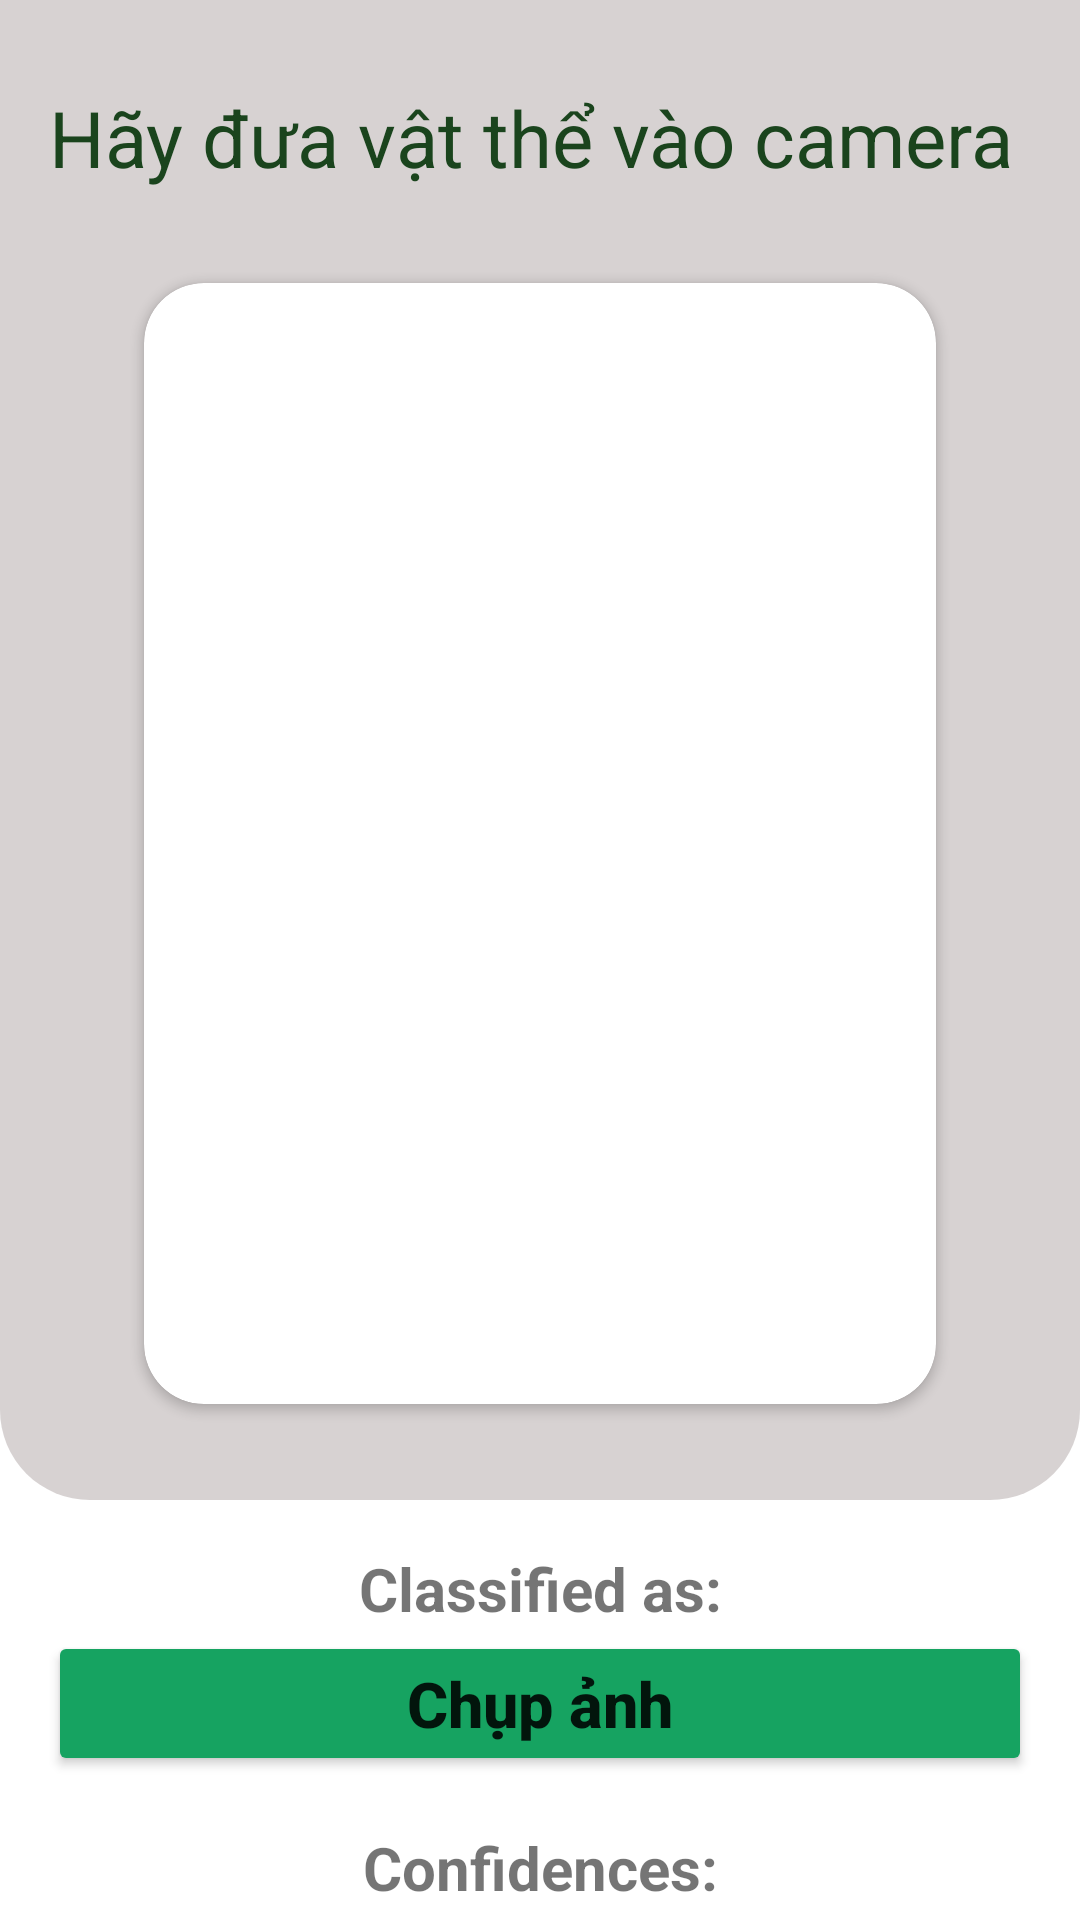

The Android layout XML behind this screen, and the referenced resources:
<!-- AndroidManifest.xml: application theme Theme.ReGreen -->
<!-- res/layout/activity_plastic_code_scanner.xml -->
<?xml version="1.0" encoding="utf-8"?>
<androidx.constraintlayout.widget.ConstraintLayout xmlns:android="http://schemas.android.com/apk/res/android"
    xmlns:app="http://schemas.android.com/apk/res-auto"
    xmlns:tools="http://schemas.android.com/tools"
    android:id="@+id/main"
    android:layout_width="match_parent"
    android:layout_height="match_parent"
    android:fitsSystemWindows="true"
    tools:context=".myapplication.PlasticCodeScanner">

    <LinearLayout
        android:id="@+id/linearLayout16"
        android:layout_width="match_parent"
        android:layout_height="500dp"
        android:background="@drawable/img_layout_scaner"
        android:orientation="vertical"
        app:layout_constraintEnd_toEndOf="parent"
        app:layout_constraintStart_toStartOf="parent"
        app:layout_constraintTop_toTopOf="parent">

        <TextView
            android:layout_width="wrap_content"
            android:layout_height="wrap_content"
            android:layout_gravity="center"
            android:layout_marginTop="32dp"
            android:gravity="center"
            android:includeFontPadding="false"
            android:maxLines="1"
            android:singleLine="true"
            android:text="Hãy đưa vật thể vào camera "
            android:textColor="#FF1A441D"
            android:textSize="26sp" />

        <androidx.cardview.widget.CardView
            android:id="@+id/cardView5"
            android:layout_width="match_parent"
            android:layout_height="match_parent"
            android:layout_marginLeft="48dp"
            android:layout_marginTop="32dp"
            android:layout_marginRight="48dp"
            android:layout_marginBottom="32dp"
            app:cardCornerRadius="20dp">

            <ImageView
                android:id="@+id/imageView"
                android:layout_width="match_parent"
                android:layout_height="match_parent" />
        </androidx.cardview.widget.CardView>

    </LinearLayout>

    <LinearLayout
        android:layout_width="0dp"
        android:layout_height="wrap_content"
        android:layout_marginTop="16dp"
        android:orientation="vertical"
        app:layout_constraintEnd_toEndOf="parent"
        app:layout_constraintStart_toStartOf="parent"
        app:layout_constraintTop_toBottomOf="@+id/linearLayout16">

        <TextView
            android:id="@+id/classified"
            android:layout_width="match_parent"
            android:layout_height="wrap_content"
            android:gravity="center"
            android:text="Classified as:"
            android:textSize="20sp"
            android:textStyle="bold" />

        <TextView
            android:id="@+id/result"
            android:layout_width="match_parent"
            android:layout_height="match_parent"
            android:gravity="center"
            android:text="Nhựa"
            android:textColor="#C30000"
            android:textSize="27sp"
            android:textStyle="bold" />

        <TextView
            android:id="@+id/confidencesText"
            android:layout_width="match_parent"
            android:layout_height="match_parent"
            android:layout_marginTop="30sp"
            android:gravity="center"
            android:text="Confidences:"
            android:textSize="20sp"
            android:textStyle="bold" />

        <TextView
            android:id="@+id/confidence"
            android:layout_width="match_parent"
            android:layout_height="match_parent"
            android:gravity="center"
            android:text="Nhựa"
            android:textColor="#000"
            android:textSize="22sp" />
    </LinearLayout>

    <Button
        android:id="@+id/btnScaner"
        android:layout_width="0dp"
        android:layout_height="wrap_content"
        android:layout_marginLeft="16dp"
        android:layout_marginRight="16dp"
        android:layout_marginBottom="48dp"
        android:backgroundTint="@color/green_btn"
        android:text="Chụp ảnh"
        android:textAllCaps="false"
        android:textSize="21sp"
        android:textStyle="bold"
        app:cornerRadius="12dp"
        app:layout_constraintBottom_toBottomOf="parent"
        app:layout_constraintEnd_toEndOf="parent"
        app:layout_constraintStart_toStartOf="parent" />

</androidx.constraintlayout.widget.ConstraintLayout>
<!-- resources referenced by this layout -->
<resources>
  <color name="green_btn">#16A361</color>
  <!-- drawable img_layout_scaner (drawable) -->
  <?xml version="1.0" encoding="utf-8"?>
  <shape xmlns:android="http://schemas.android.com/apk/res/android"
    android:shape="rectangle">
      <solid android:color="#99BDB4B4" />
      <corners
          android:bottomLeftRadius="30dp"
          android:bottomRightRadius="30dp" />
  </shape>
  <style name="Theme.ReGreen" parent="Theme.MaterialComponents.Light.NoActionBar">
          <item name="android:statusBarColor">@android:color/transparent</item>
          <item name="android:navigationBarColor">@android:color/transparent</item>
  
          
          <item name="android:windowLightStatusBar">true</item>
  
          
          <item name="android:windowLightNavigationBar" tools:targetApi="o_mr1">true</item>
  
          <item name="android:windowIsTranslucent">true</item>
  
      </style>
</resources>
